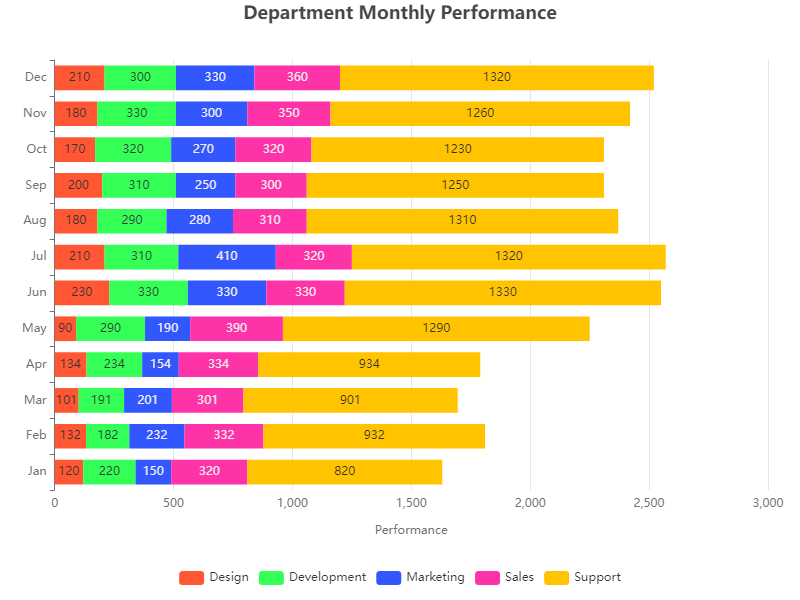

Data behind this chart, as committed beside it:
Category, Jan, Feb, Mar, Apr, May, Jun, Jul, Aug, Sep, Oct, Nov, Dec
Design, 120, 132, 101, 134, 90, 230, 210, 180, 200, 170, 180, 210
Development, 220, 182, 191, 234, 290, 330, 310, 290, 310, 320, 330, 300
Marketing, 150, 232, 201, 154, 190, 330, 410, 280, 250, 270, 300, 330
Sales, 320, 332, 301, 334, 390, 330, 320, 310, 300, 320, 350, 360
Support, 820, 932, 901, 934, 1290, 1330, 1320, 1310, 1250, 1230, 1260, 1320
